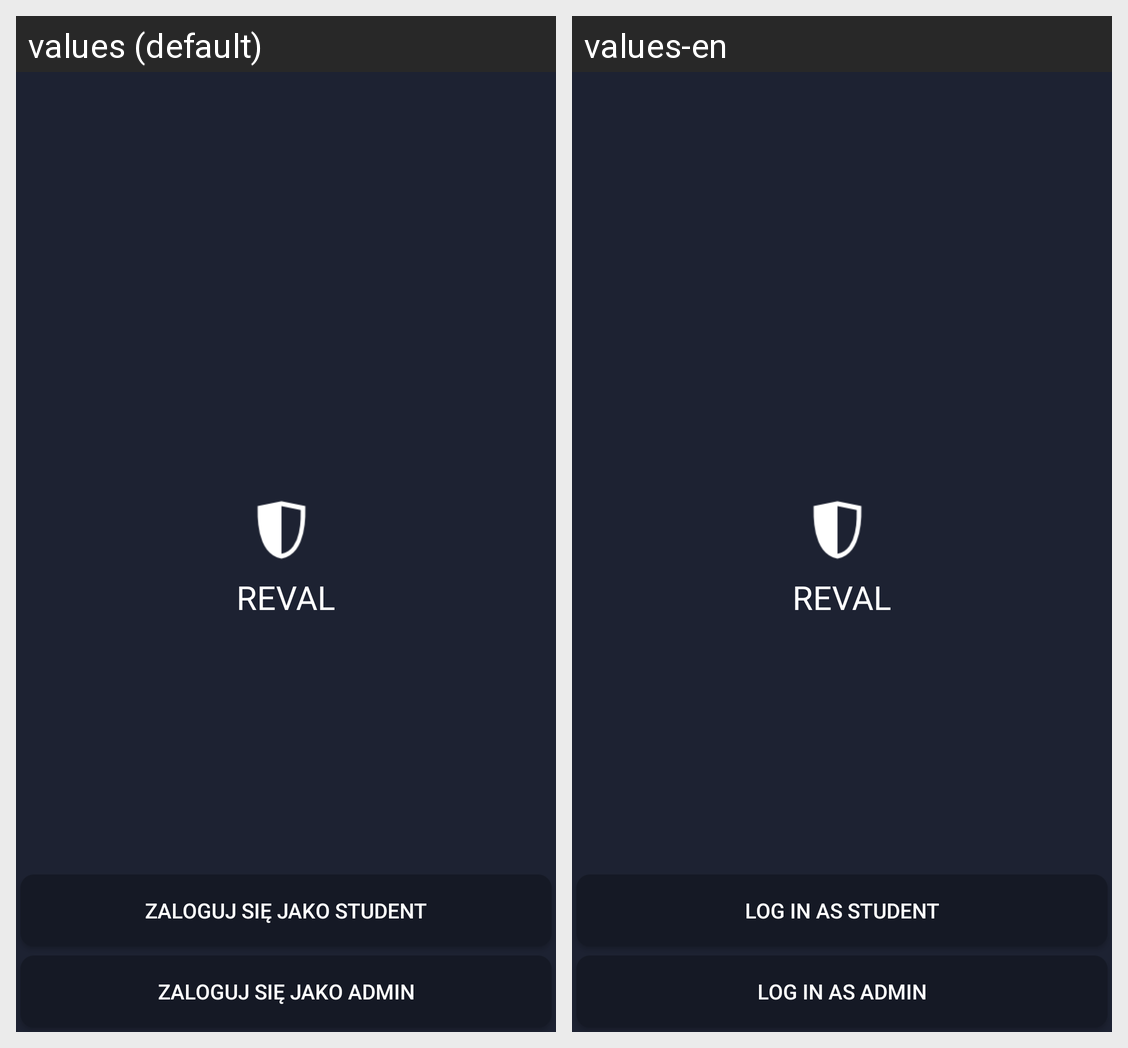

This grid shows one Android layout under two languages. Give, for every string resource on the screen, its name, the default text and each shown locale's text.
Android screen res/layout/activity_login.xml rendered under 2 locales, left to right: values (default), values-en. Device: Nexus 5 (rendered at 1080×1920; each locale shown at half size, 540×960, under a caption strip naming it); theme AppTheme.
Strings drawn on this screen, with the default value and each locale's value (text and hints the layout hard-codes, and strings that could not be matched under every locale, appear in the picture but are not listed):

app_name
  values: REVAL
  values-en: REVAL

student_login
  values: ZALOGUJ SIĘ JAKO STUDENT
  values-en: LOG IN AS STUDENT

admin_login
  values: ZALOGUJ SIĘ JAKO ADMIN
  values-en: LOG IN AS ADMIN
